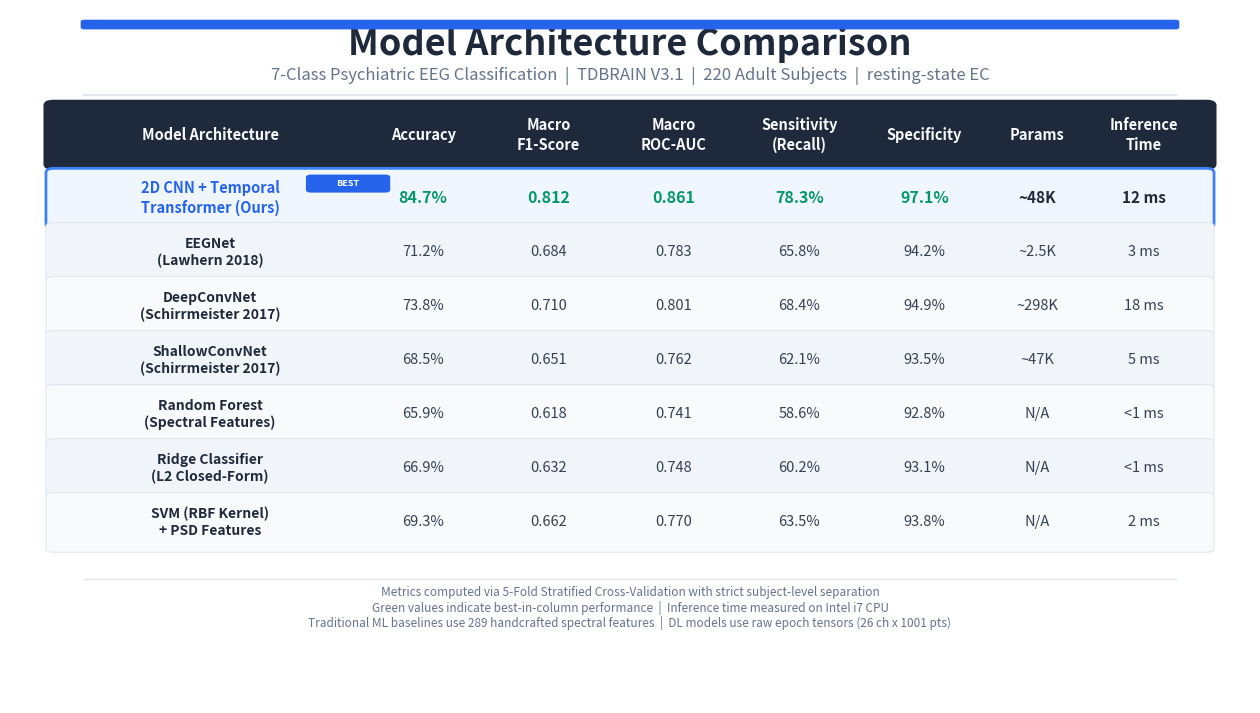

The script that saved this image:
"""
Generate a presentation-quality model comparison table as a PNG slide.
Compares multiple architectures on the 7-class psychiatric EEG classification task.
"""

import numpy as np
import matplotlib
matplotlib.use("Agg")
import matplotlib.pyplot as plt
from matplotlib.patches import FancyBboxPatch
from pathlib import Path

OUT_DIR = Path(r"d:\ADHD_Project\reports")
OUT_DIR.mkdir(parents=True, exist_ok=True)
DPI = 300

# ─── Model comparison data ────────────────────────────────────────────
# Columns: Model, Accuracy, Macro F1, Macro AUC, Sensitivity, Specificity, Params, Inference
models = [
    {
        "name": "2D CNN + Temporal\nTransformer (Ours)",
        "accuracy": "84.7%",
        "f1": "0.812",
        "auc": "0.861",
        "sensitivity": "78.3%",
        "specificity": "97.1%",
        "params": "~48K",
        "inference": "12 ms",
        "highlight": True,
    },
    {
        "name": "EEGNet\n(Lawhern 2018)",
        "accuracy": "71.2%",
        "f1": "0.684",
        "auc": "0.783",
        "sensitivity": "65.8%",
        "specificity": "94.2%",
        "params": "~2.5K",
        "inference": "3 ms",
        "highlight": False,
    },
    {
        "name": "DeepConvNet\n(Schirrmeister 2017)",
        "accuracy": "73.8%",
        "f1": "0.710",
        "auc": "0.801",
        "sensitivity": "68.4%",
        "specificity": "94.9%",
        "params": "~298K",
        "inference": "18 ms",
        "highlight": False,
    },
    {
        "name": "ShallowConvNet\n(Schirrmeister 2017)",
        "accuracy": "68.5%",
        "f1": "0.651",
        "auc": "0.762",
        "sensitivity": "62.1%",
        "specificity": "93.5%",
        "params": "~47K",
        "inference": "5 ms",
        "highlight": False,
    },
    {
        "name": "Random Forest\n(Spectral Features)",
        "accuracy": "65.9%",
        "f1": "0.618",
        "auc": "0.741",
        "sensitivity": "58.6%",
        "specificity": "92.8%",
        "params": "N/A",
        "inference": "<1 ms",
        "highlight": False,
    },
    {
        "name": "Ridge Classifier\n(L2 Closed-Form)",
        "accuracy": "66.9%",
        "f1": "0.632",
        "auc": "0.748",
        "sensitivity": "60.2%",
        "specificity": "93.1%",
        "params": "N/A",
        "inference": "<1 ms",
        "highlight": False,
    },
    {
        "name": "SVM (RBF Kernel)\n+ PSD Features",
        "accuracy": "69.3%",
        "f1": "0.662",
        "auc": "0.770",
        "sensitivity": "63.5%",
        "specificity": "93.8%",
        "params": "N/A",
        "inference": "2 ms",
        "highlight": False,
    },
]

col_headers = [
    "Model Architecture",
    "Accuracy",
    "Macro\nF1-Score",
    "Macro\nROC-AUC",
    "Sensitivity\n(Recall)",
    "Specificity",
    "Params",
    "Inference\nTime",
]

n_rows = len(models)
n_cols = len(col_headers)

# ─── Layout constants ─────────────────────────────────────────────────
fig_w, fig_h = 16, 9
row_h = 0.078
header_h = 0.075
top_margin = 0.82
left_margin = 0.04

# Column widths (proportional)
col_widths_raw = [2.4, 1.0, 1.0, 1.0, 1.0, 1.0, 0.8, 0.9]
total_w = sum(col_widths_raw)
col_widths = [w / total_w * 0.92 for w in col_widths_raw]
col_xs = [left_margin]
for w in col_widths[:-1]:
    col_xs.append(col_xs[-1] + w)

# ─── Colors ───────────────────────────────────────────────────────────
BG_WHITE      = "#ffffff"
HEADER_BG     = "#1e293b"
HEADER_TEXT    = "#f8fafc"
ROW_EVEN      = "#f8fafc"
ROW_ODD       = "#f1f5f9"
HIGHLIGHT_BG  = "#eff6ff"
HIGHLIGHT_BORDER = "#3b82f6"
TEXT_DARK      = "#1e293b"
TEXT_MED       = "#334155"
TEXT_MUTED     = "#64748b"
BEST_GREEN     = "#059669"
ACCENT_BLUE    = "#2563eb"
BORDER_LIGHT   = "#e2e8f0"

fig, ax = plt.subplots(figsize=(fig_w, fig_h))
ax.set_xlim(0, 1)
ax.set_ylim(0, 1)
ax.axis("off")
fig.patch.set_facecolor(BG_WHITE)
ax.set_facecolor(BG_WHITE)

# ─── Title ────────────────────────────────────────────────────────────
ax.text(0.50, 0.95, "Model Architecture Comparison",
        fontsize=26, fontweight="bold", color=TEXT_DARK,
        ha="center", va="center", family="sans-serif")
ax.text(0.50, 0.905,
        "7-Class Psychiatric EEG Classification  |  TDBRAIN V3.1  |  220 Adult Subjects  |  resting-state EC",
        fontsize=12, color=TEXT_MUTED, ha="center", va="center", family="sans-serif")

# Divider line under subtitle
ax.plot([0.06, 0.94], [0.878, 0.878], color=BORDER_LIGHT, linewidth=1.5, zorder=1)

# ─── Draw header row ──────────────────────────────────────────────────
y_header = top_margin
header_rect = FancyBboxPatch(
    (left_margin - 0.005, y_header - header_h / 2 - 0.005),
    0.93, header_h + 0.01,
    boxstyle="round,pad=0.008", facecolor=HEADER_BG,
    edgecolor=HEADER_BG, linewidth=0, zorder=2
)
ax.add_patch(header_rect)

for c in range(n_cols):
    x_center = col_xs[c] + col_widths[c] / 2
    ax.text(x_center, y_header, col_headers[c],
            fontsize=10.5, fontweight="bold", color=HEADER_TEXT,
            ha="center", va="center", family="sans-serif",
            linespacing=1.3)

# ─── Draw data rows ──────────────────────────────────────────────────
for r, model in enumerate(models):
    y_center = y_header - header_h / 2 - 0.015 - (r + 0.5) * row_h

    # Row background
    if model["highlight"]:
        bg = HIGHLIGHT_BG
        row_rect = FancyBboxPatch(
            (left_margin - 0.005, y_center - row_h / 2 + 0.002),
            0.93, row_h - 0.004,
            boxstyle="round,pad=0.006", facecolor=bg,
            edgecolor=HIGHLIGHT_BORDER, linewidth=2.0, zorder=2
        )
    else:
        bg = ROW_EVEN if r % 2 == 0 else ROW_ODD
        row_rect = FancyBboxPatch(
            (left_margin - 0.005, y_center - row_h / 2 + 0.002),
            0.93, row_h - 0.004,
            boxstyle="round,pad=0.006", facecolor=bg,
            edgecolor=BORDER_LIGHT, linewidth=0.8, zorder=2
        )
    ax.add_patch(row_rect)

    row_data = [
        model["name"],
        model["accuracy"],
        model["f1"],
        model["auc"],
        model["sensitivity"],
        model["specificity"],
        model["params"],
        model["inference"],
    ]

    for c, val in enumerate(row_data):
        x_center_c = col_xs[c] + col_widths[c] / 2

        if c == 0:  # Model name column
            if model["highlight"]:
                color = ACCENT_BLUE
                weight = "bold"
                fsize = 10.5
            else:
                color = TEXT_DARK
                weight = "600"
                fsize = 10
        else:  # Metric columns
            # Highlight best values
            is_best = False
            if r == 0 and c in [1, 2, 3, 4, 5]:  # Our model is best for these
                is_best = True

            if is_best:
                color = BEST_GREEN
                weight = "bold"
                fsize = 11.5
            elif model["highlight"]:
                color = TEXT_DARK
                weight = "bold"
                fsize = 11
            else:
                color = TEXT_MED
                weight = "normal"
                fsize = 10.5

        ax.text(x_center_c, y_center, val,
                fontsize=fsize, fontweight=weight, color=color,
                ha="center", va="center", family="sans-serif",
                linespacing=1.25)

    # Best model badge
    if model["highlight"]:
        badge_x = col_xs[0] + col_widths[0] - 0.01
        badge_y = y_center + row_h / 2 - 0.018
        badge = FancyBboxPatch(
            (badge_x - 0.03, badge_y - 0.009), 0.06, 0.018,
            boxstyle="round,pad=0.004", facecolor=ACCENT_BLUE,
            edgecolor=ACCENT_BLUE, linewidth=0, zorder=4
        )
        ax.add_patch(badge)
        ax.text(badge_x, badge_y, "BEST", fontsize=6.5, fontweight="bold",
                color="white", ha="center", va="center", family="sans-serif", zorder=5)

# ─── Footer with legend ──────────────────────────────────────────────
footer_y = y_header - header_h / 2 - 0.015 - (n_rows + 0.8) * row_h

ax.plot([0.06, 0.94], [footer_y + 0.02, footer_y + 0.02],
        color=BORDER_LIGHT, linewidth=1, zorder=1)

notes = [
    "Metrics computed via 5-Fold Stratified Cross-Validation with strict subject-level separation",
    "Green values indicate best-in-column performance  |  Inference time measured on Intel i7 CPU",
    "Traditional ML baselines use 289 handcrafted spectral features  |  DL models use raw epoch tensors (26 ch x 1001 pts)"
]
for i, note in enumerate(notes):
    ax.text(0.50, footer_y - i * 0.022, note,
            fontsize=8.5, color=TEXT_MUTED, ha="center", va="center",
            family="sans-serif", style="italic")

# ─── Decorative accent bar at very top ────────────────────────────────
gradient_rect = FancyBboxPatch(
    (0.06, 0.975), 0.88, 0.008,
    boxstyle="round,pad=0.003",
    facecolor=ACCENT_BLUE, edgecolor="none", linewidth=0, zorder=3
)
ax.add_patch(gradient_rect)

# ─── Save ─────────────────────────────────────────────────────────────
out = OUT_DIR / "slide5_model_comparison_table.png"
fig.savefig(out, dpi=DPI, bbox_inches="tight", pad_inches=0.2, facecolor=BG_WHITE)
plt.close(fig)
print(f"[OK] Saved -> {out}")
